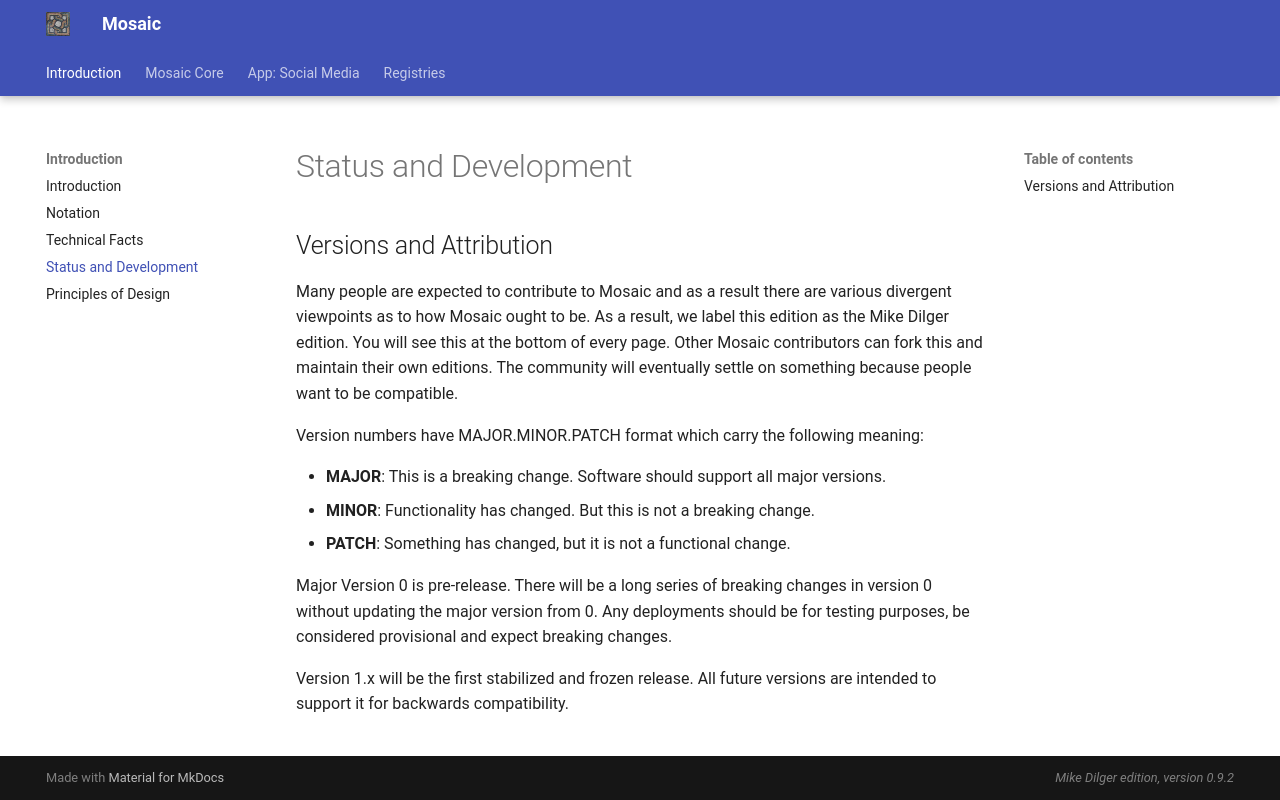

repository: mikedilger/mosaic-spec · page: status.html · generator: mkdocs

# Status and Development

## Versions and Attribution

Many people are expected to contribute to Mosaic and as a result there are
various divergent viewpoints as to how Mosaic ought to be. As a result, we
label this edition as the Mike Dilger edition. You will see this at the
bottom of every page. Other Mosaic contributors can fork this and maintain
their own editions. The community will eventually settle on something
because people want to be compatible.

Version numbers have MAJOR.MINOR.PATCH format which carry the following meaning:

- **MAJOR**: This is a breaking change. Software should support all major versions.
- **MINOR**: Functionality has changed. But this is not a breaking change.
- **PATCH**: Something has changed, but it is not a functional change.

Major Version 0 is pre-release. There will be a long series of breaking changes
in version 0 without updating the major version from 0.  Any deployments should
be for testing purposes, be considered provisional and expect breaking changes.

Version 1.x will be the first stabilized and frozen release. All future
versions are intended to support it for backwards compatibility.
